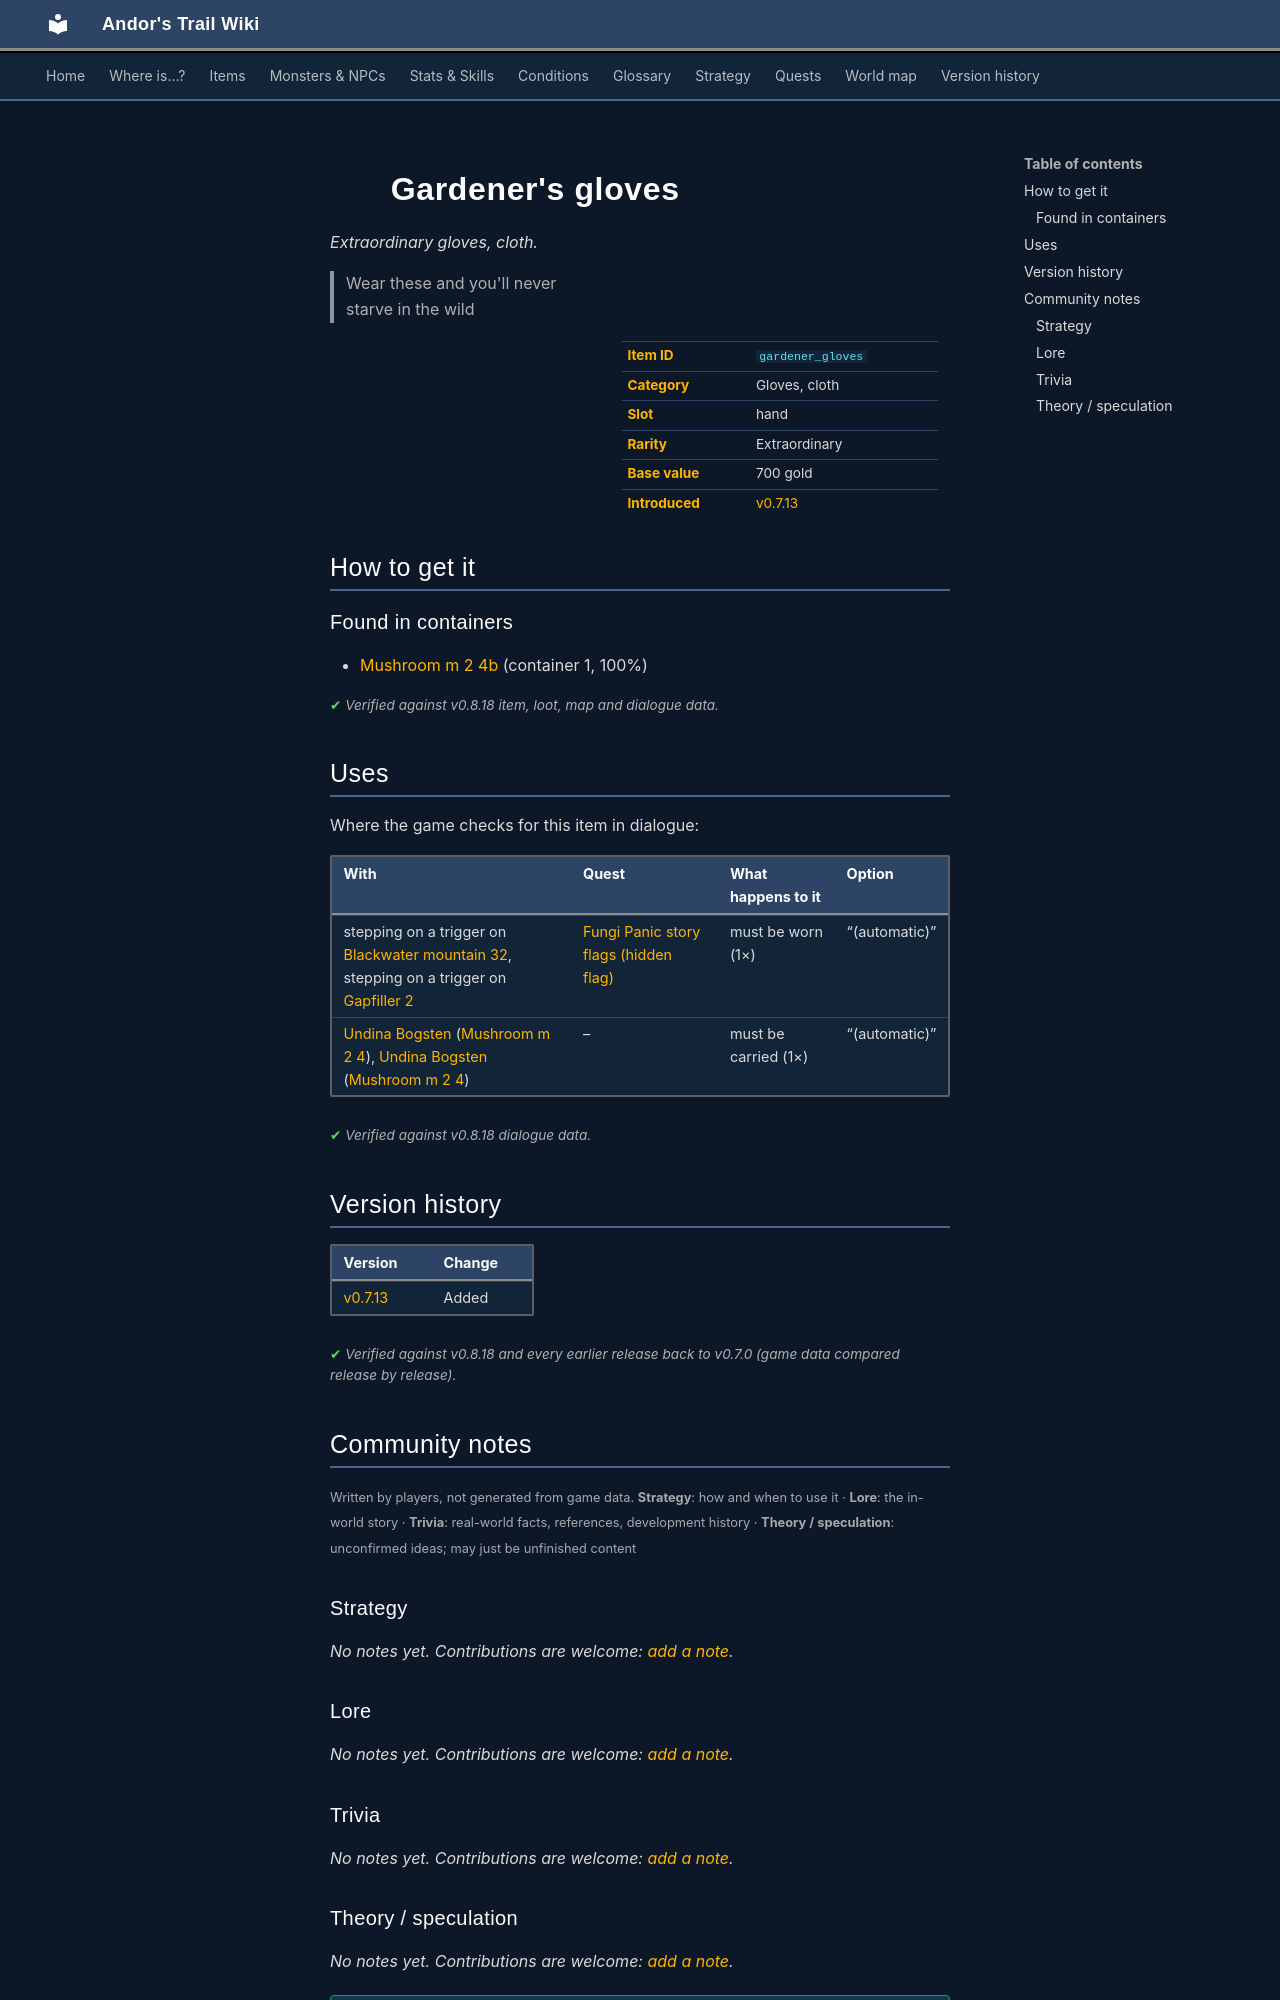

repository: asdfghjkl628/Andor-s-Trail-Wikiiii · page: items/gardener_gloves/index.html · generator: mkdocs

---
description: "Gardener's gloves is a extraordinary gloves, cloth in Andor's Trail. How to get it: containers. Wear these and you'll never starve in the wild"
---

# ![](../assets/icons/items/items_japozero_224.png){ .sprite } Gardener's gloves

*Extraordinary gloves, cloth.*

<div class="infobox" markdown>

<p class="ib-img"><img class="sprite" src="../../assets/icons/items/items_japozero_224.png" alt=""></p>

| | |
|---|---|
| **Item ID** | `gardener_gloves` |
| **Category** | Gloves, cloth |
| **Slot** | hand |
| **Rarity** | Extraordinary |
| **Base value** | 700 gold |
| **Introduced** | [v0.7.13](../versions/0.7.13.md) |

</div>

> Wear these and you'll never starve in the wild

## How to get it

### Found in containers

- [Mushroom m 2 4b](../maps/mushroom_m2_4b.md#container-0) (container 1, 100%)


<p class="verified">Verified against v0.8.18 item, loot, map and dialogue data.</p>

## Uses

Where the game checks for this item in dialogue:

| With | Quest | What happens to it | Option |
|---|---|---|---|
| stepping on a trigger on [Blackwater mountain 32](../maps/blackwater_mountain32.md), stepping on a trigger on [Gapfiller 2](../maps/gapfiller2.md) | [Fungi Panic story flags (hidden flag)](../quests/fungi_panic_nondisplayed.md#stage-110) | must be worn (1×) | “(automatic)” |
| [Undina Bogsten](../monsters/bogsten_granny.md) ([Mushroom m 2 4](../maps/mushroom_m2_4.md)), [Undina Bogsten](../monsters/bogsten_granny.md#v-bogsten_granny1) ([Mushroom m 2 4](../maps/mushroom_m2_4.md)) | – | must be carried (1×) | “(automatic)” |

<p class="verified">Verified against v0.8.18 dialogue data.</p>


## Version history

| Version | Change |
|---|---|
| [v0.7.13](../versions/0.7.13.md) | Added |

<p class="verified">Verified against v0.8.18 and every earlier release back to v0.7.0 (game data compared release by release).</p>


## Community notes

<small>Written by players, not generated from game data. **Strategy**: how and when to use it · **Lore**: the in-world story · **Trivia**: real-world facts, references, development history · **Theory / speculation**: unconfirmed ideas; may just be unfinished content</small>

### Strategy

*No notes yet. Contributions are welcome: [add a note](https://github.com/asdfghjkl628/Andor-s-Trail-Wikiiii/new/main/notes/items?filename=gardener_gloves.md&value=%23%23%20Strategy%0A%0A%3C%21--%20how%20and%20when%20to%20use%20it%20--%3E%0A%0A%23%23%20Lore%0A%0A%3C%21--%20the%20in-world%20story%20--%3E%0A%0A%23%23%20Trivia%0A%0A%3C%21--%20real-world%20facts%2C%20references%2C%20development%20history%20--%3E%0A%0A%23%23%20Theory%20/%20speculation%0A%0A%3C%21--%20unconfirmed%20ideas%3B%20may%20just%20be%20unfinished%20content%20--%3E%0A).*

### Lore

*No notes yet. Contributions are welcome: [add a note](https://github.com/asdfghjkl628/Andor-s-Trail-Wikiiii/new/main/notes/items?filename=gardener_gloves.md&value=%23%23%20Strategy%0A%0A%3C%21--%20how%20and%20when%20to%20use%20it%20--%3E%0A%0A%23%23%20Lore%0A%0A%3C%21--%20the%20in-world%20story%20--%3E%0A%0A%23%23%20Trivia%0A%0A%3C%21--%20real-world%20facts%2C%20references%2C%20development%20history%20--%3E%0A%0A%23%23%20Theory%20/%20speculation%0A%0A%3C%21--%20unconfirmed%20ideas%3B%20may%20just%20be%20unfinished%20content%20--%3E%0A).*

### Trivia

*No notes yet. Contributions are welcome: [add a note](https://github.com/asdfghjkl628/Andor-s-Trail-Wikiiii/new/main/notes/items?filename=gardener_gloves.md&value=%23%23%20Strategy%0A%0A%3C%21--%20how%20and%20when%20to%20use%20it%20--%3E%0A%0A%23%23%20Lore%0A%0A%3C%21--%20the%20in-world%20story%20--%3E%0A%0A%23%23%20Trivia%0A%0A%3C%21--%20real-world%20facts%2C%20references%2C%20development%20history%20--%3E%0A%0A%23%23%20Theory%20/%20speculation%0A%0A%3C%21--%20unconfirmed%20ideas%3B%20may%20just%20be%20unfinished%20content%20--%3E%0A).*
